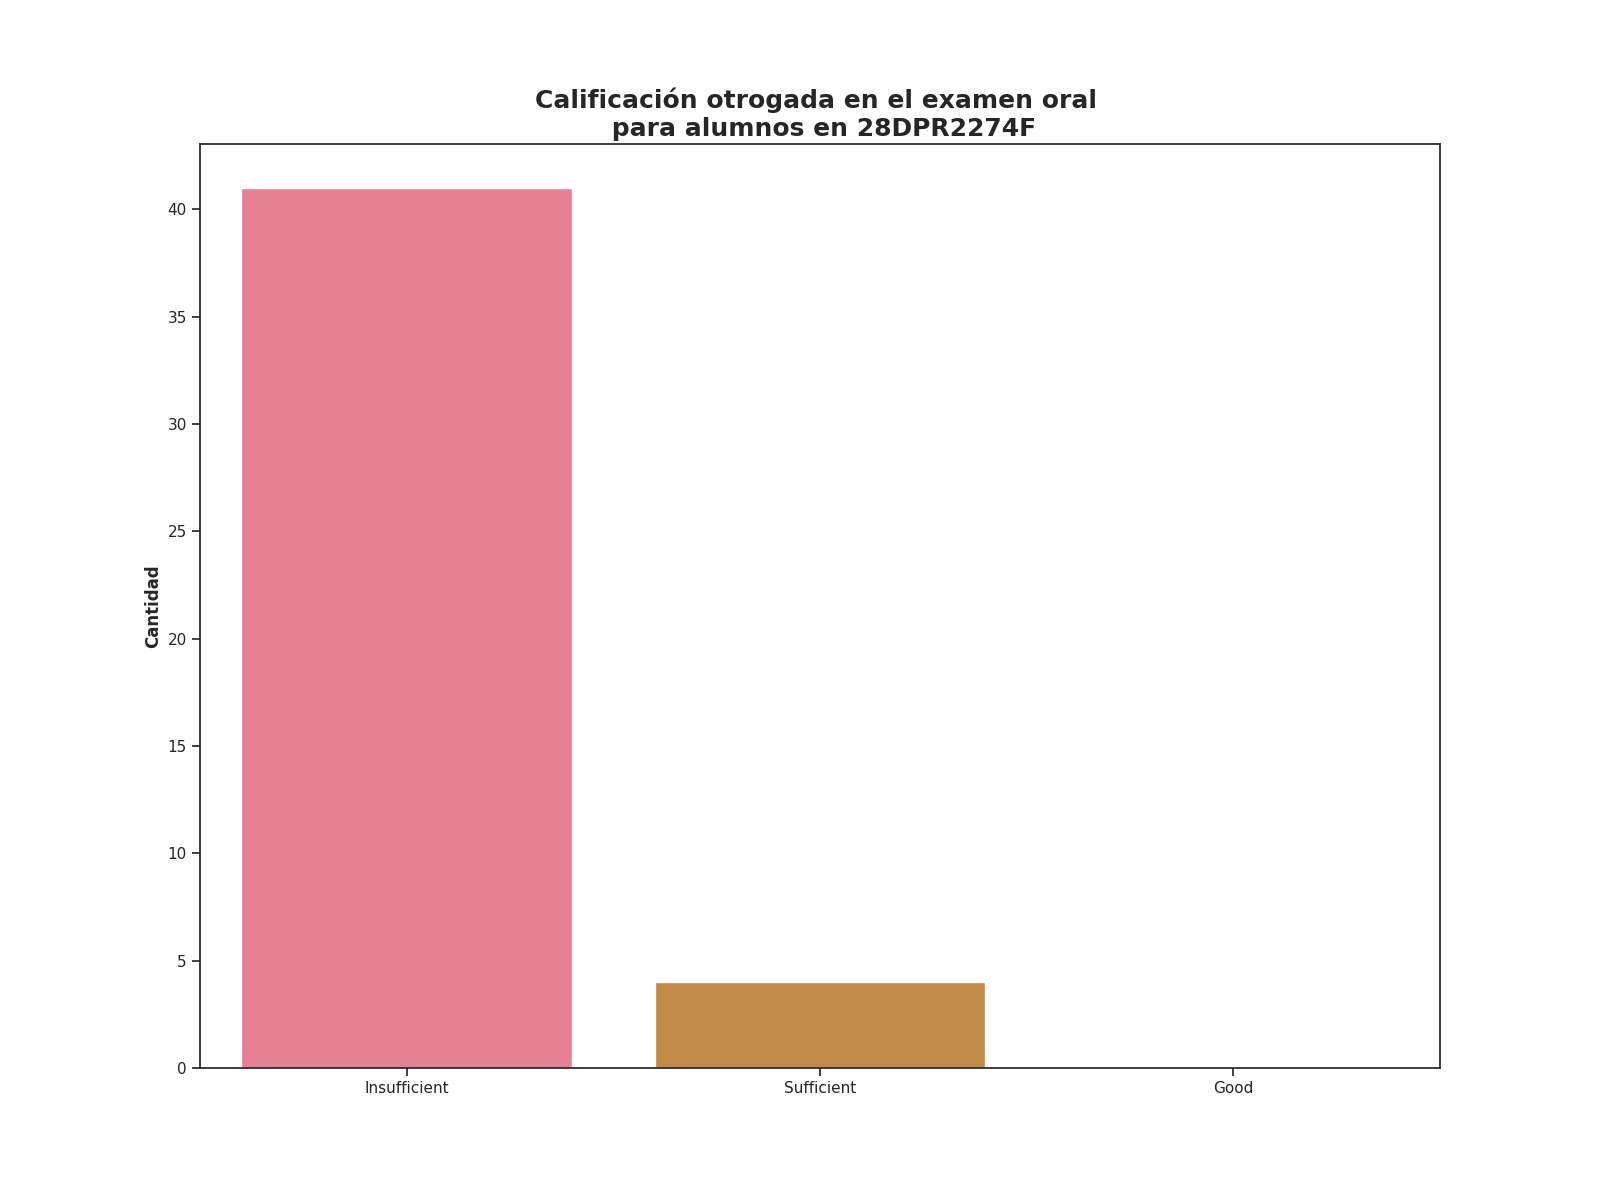

The table this chart was drawn from, first rows:
Calificación de examen oral, Alumnos con esta evalución
Insufficient, 41
Sufficient, 4
Good, 0
